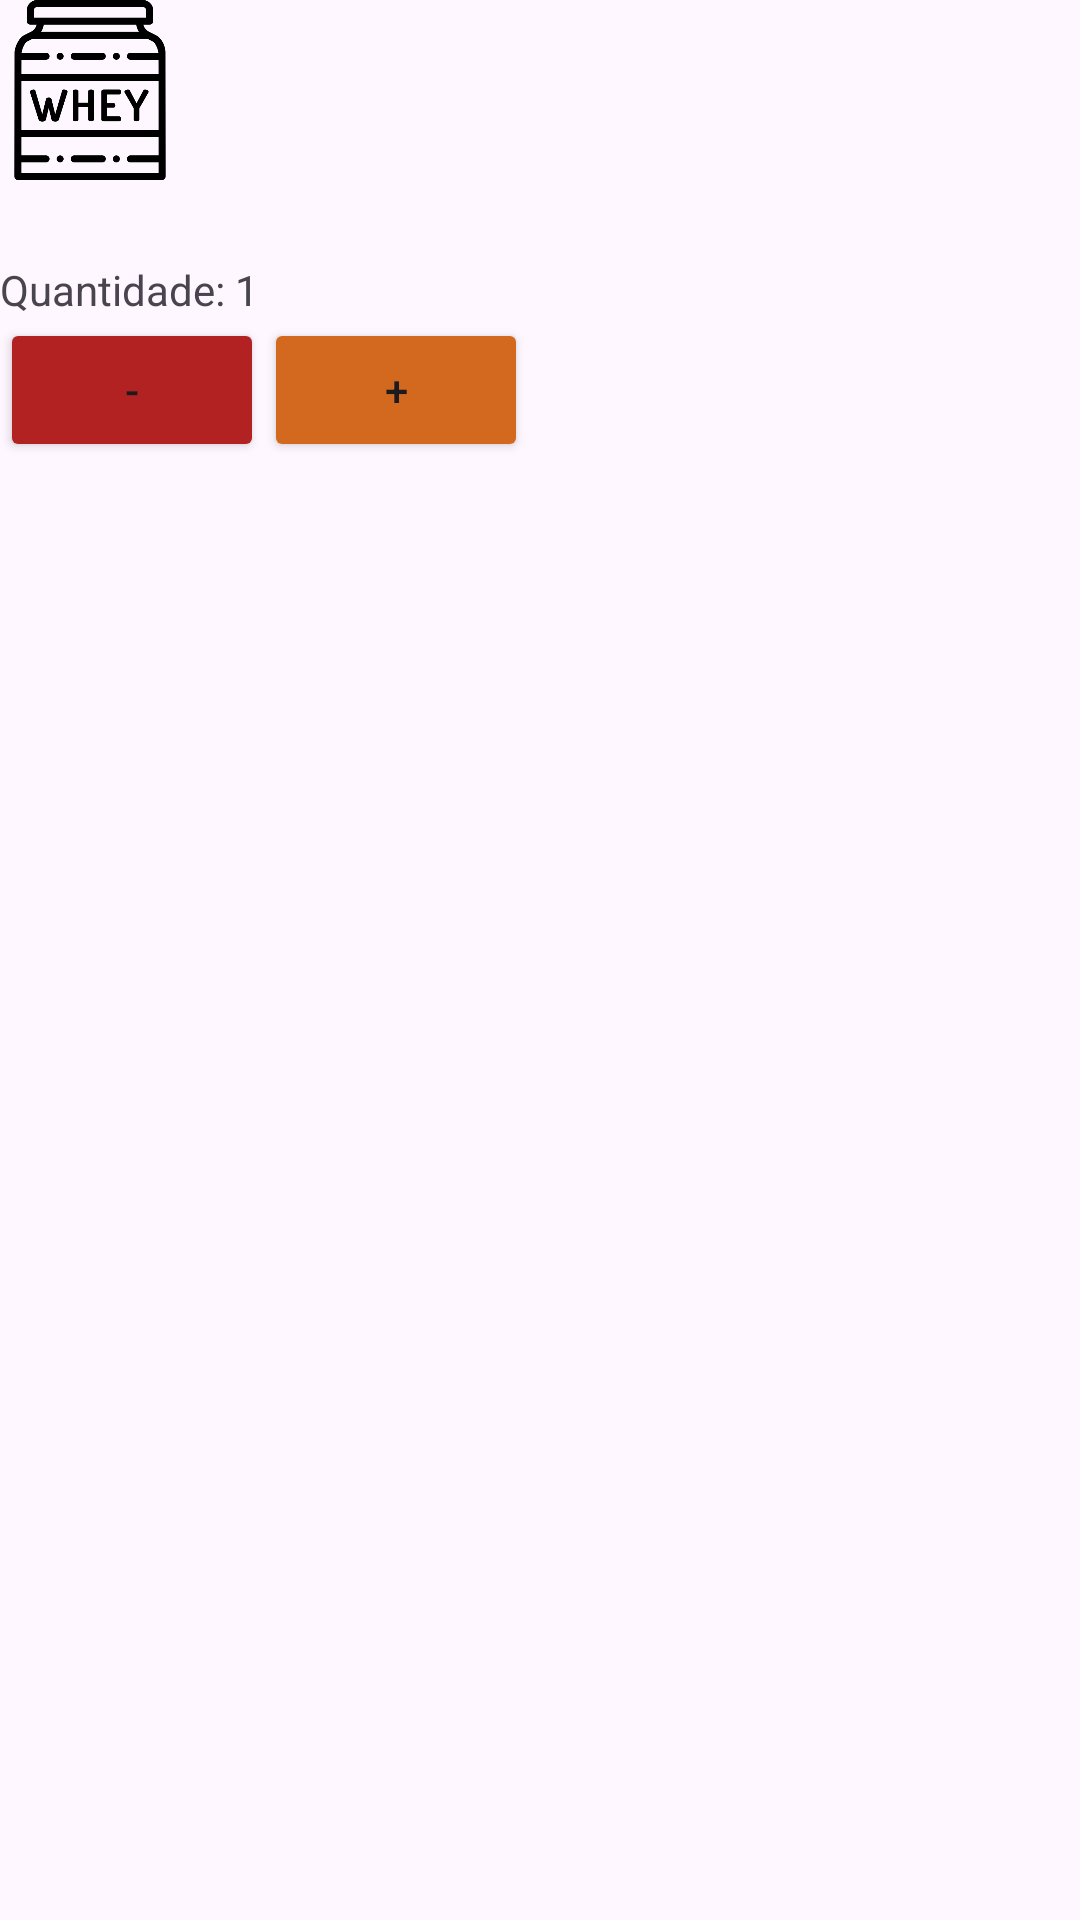

Reconstruct the res/layout file that produces this screen, plus the resources it refers to.
<!-- AndroidManifest.xml: application theme Theme.ComercioR -->
<!-- res/layout/custom_dropdown_cart.xml -->
<?xml version="1.0" encoding="utf-8"?>
    <RelativeLayout xmlns:android="http://schemas.android.com/apk/res/android"
    xmlns:app="http://schemas.android.com/apk/res-auto"
    xmlns:tools="http://schemas.android.com/tools"
    android:layout_width="match_parent"
    android:layout_height="wrap_content">

<LinearLayout
    android:layout_width="match_parent"
    android:layout_height="wrap_content"
    android:orientation="vertical"
    android:id="@+id/product_layout">

    <ImageView
        android:id="@+id/icon"
        android:layout_width="60dp"
        android:layout_height="60dp"
        android:src="@drawable/iconewhey" />

    <TextView
        android:id="@android:id/text1"
        android:layout_width="wrap_content"
        android:layout_height="wrap_content"
        android:layout_gravity="center_horizontal"
        android:paddingStart="10dp"
        android:textSize="20dp" />

    <TextView
        android:id="@+id/product_quantity"
        android:layout_width="wrap_content"
        android:layout_height="wrap_content"
        android:text="Quantidade: 1" />

    <LinearLayout
        android:layout_width="wrap_content"
        android:layout_height="wrap_content"
        android:orientation="horizontal">

        <Button
            android:id="@+id/decrement_button"
            android:layout_width="wrap_content"
            android:layout_height="wrap_content"
            android:text="-"
            android:backgroundTint="#B22222"/>

        <Button
            android:id="@+id/increment_button"
            android:layout_width="wrap_content"
            android:layout_height="wrap_content"
            android:text="+"
            android:backgroundTint="#D2691E"/>
    </LinearLayout>

    <LinearLayout
        android:id="@+id/details"
        android:layout_width="match_parent"
        android:layout_height="300dp"
        android:gravity="left"
        android:orientation="vertical"
        android:paddingLeft="5dp"
        android:paddingRight="5dp"
        android:paddingTop="10dp"
        android:visibility="gone">

        <TextView
            android:id="@+id/product_description"
            android:layout_width="wrap_content"
            android:layout_height="wrap_content"
            android:layout_gravity="center_vertical"
            android:paddingStart="10dp"
            android:text="Descrição aqui" />

    </LinearLayout>
</LinearLayout>

    
<TextView
android:id="@+id/qtdcartt"
android:layout_width="wrap_content"
android:layout_height="wrap_content"
android:layout_alignParentEnd="true"
android:layout_marginEnd="180dp"
android:layout_marginTop="120dp" />

    </RelativeLayout>
<!-- resources referenced by this layout -->
<resources>
  <!-- drawable iconewhey: png bitmap (drawable, 11597 bytes) -->
  <style name="Theme.ComercioR" parent="Base.Theme.ComercioR" />
  <style name="Base.Theme.ComercioR" parent="Theme.Material3.DayNight.NoActionBar">
          
          
      </style>
</resources>
